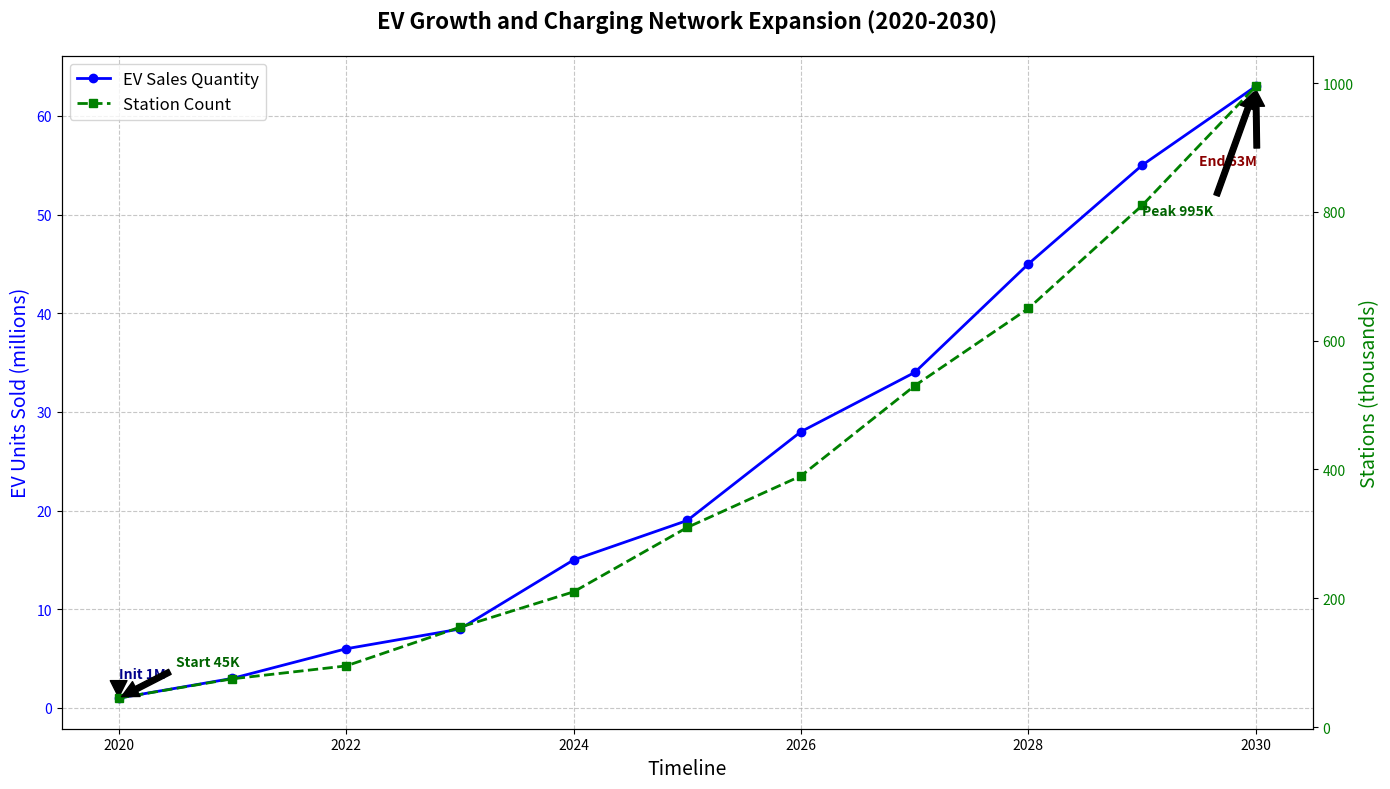

Write Python code to recreate this figure.
import matplotlib.pyplot as plt
import numpy as np

# Define time periods (years)
years = np.arange(2020, 2031)

# Artificially modified data representing the growth in the adoption of electric vehicles (EVs)
ev_sales = [1, 3, 6, 8, 15, 19, 28, 34, 45, 55, 63]  # Altered in millions
charging_stations = [45, 75, 95, 155, 210, 310, 390, 530, 650, 810, 995]  # Altered in thousands

# Create the figure and axis
fig, ax1 = plt.subplots(figsize=(14, 8))

# Plot EV sales data
ax1.plot(years, ev_sales, color='blue', marker='o', linewidth=2, label='EV Sales Quantity')

# Set title and labels
ax1.set_title("EV Growth and Charging Network Expansion (2020-2030)", fontsize=16, fontweight='bold', pad=20)
ax1.set_xlabel("Timeline", fontsize=14)
ax1.set_ylabel("EV Units Sold (millions)", fontsize=14, color='blue')
ax1.tick_params(axis='y', labelcolor='blue')

# Add secondary y-axis for charging station count data
ax2 = ax1.twinx()
ax2.plot(years, charging_stations, color='green', marker='s', linestyle='--', linewidth=2, label='Station Count')
ax2.set_ylabel("Stations (thousands)", fontsize=14, color='green')
ax2.tick_params(axis='y', labelcolor='green')

# Add grid and legend
ax1.grid(True, linestyle='--', alpha=0.7)
lines_1, labels_1 = ax1.get_legend_handles_labels()
lines_2, labels_2 = ax2.get_legend_handles_labels()
ax1.legend(lines_1 + lines_2, labels_1 + labels_2, loc='upper left', fontsize=12)

# Annotate significant data points
ax1.annotate(f'Init {ev_sales[0]}M', xy=(2020, ev_sales[0]), xytext=(2020, ev_sales[0] + 2),
             arrowprops=dict(facecolor='black', shrink=0.05),
             fontsize=10, fontweight='bold', color='darkblue')

ax1.annotate(f'End {ev_sales[-1]}M', xy=(2030, ev_sales[-1]), xytext=(2029.5, ev_sales[-1] - 8),
             arrowprops=dict(facecolor='black', shrink=0.05),
             fontsize=10, fontweight='bold', color='darkred')

ax2.annotate(f'Start {charging_stations[0]}K', xy=(2020, charging_stations[0]), xytext=(2020.5, charging_stations[0] + 50),
             arrowprops=dict(facecolor='black', shrink=0.05),
             fontsize=10, fontweight='bold', color='darkgreen')

ax2.annotate(f'Peak {charging_stations[-1]}K', xy=(2030, charging_stations[-1]), xytext=(2029, charging_stations[-1] - 200),
             arrowprops=dict(facecolor='black', shrink=0.05),
             fontsize=10, fontweight='bold', color='darkgreen')

# Automatically adjust layout
plt.tight_layout()

# Display the plot
plt.show()
